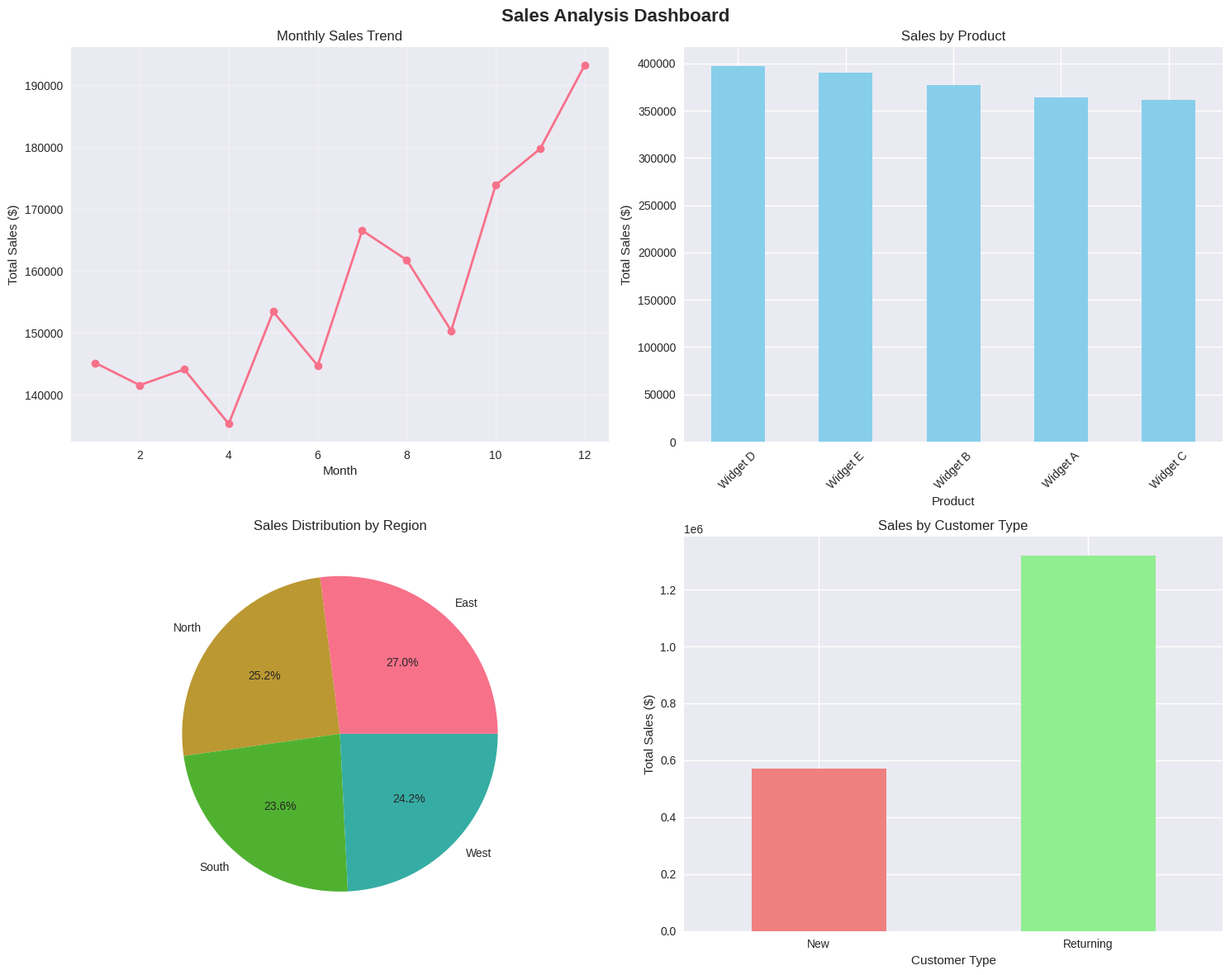

Source code (Python):
import pandas as pd
import numpy as np
import matplotlib.pyplot as plt
import seaborn as sns
from datetime import datetime, timedelta
import warnings
warnings.filterwarnings('ignore')

# Set style for better-looking plots
plt.style.use('seaborn-v0_8')
sns.set_palette("husl")

print("Libraries imported successfully!")

# Set random seed for reproducibility
np.random.seed(42)

# Generate date range
start_date = datetime(2024, 1, 1)
end_date = datetime(2024, 12, 31)
date_range = pd.date_range(start=start_date, end=end_date, freq='D')

# Create sample data
data = []
products = ['Widget A', 'Widget B', 'Widget C', 'Widget D', 'Widget E']
regions = ['North', 'South', 'East', 'West']

for date in date_range:
    # Add some seasonality (higher sales in Q4)
    seasonal_factor = 1.2 if date.month >= 10 else 1.0
    
    for _ in range(np.random.poisson(8)):  # Average 8 sales per day
        data.append({
            'date': date,
            'product': np.random.choice(products),
            'region': np.random.choice(regions),
            'quantity': np.random.randint(1, 10),
            'unit_price': np.random.uniform(50, 200) * seasonal_factor,
            'customer_type': np.random.choice(['New', 'Returning'], p=[0.3, 0.7])
        })

# Create DataFrame
df = pd.DataFrame(data)
df['total_sales'] = df['quantity'] * df['unit_price']
df['month'] = df['date'].dt.month
df['quarter'] = df['date'].dt.quarter

print(f"Generated {len(df)} sales records")
print(f"Date range: {df['date'].min()} to {df['date'].max()}")
df.head()

# Basic statistics
print("=== SALES SUMMARY ===")
print(f"Total Sales: ${df['total_sales'].sum():,.2f}")
print(f"Average Order Value: ${df['total_sales'].mean():.2f}")
print(f"Total Orders: {len(df):,}")
print(f"Average Daily Sales: ${df.groupby('date')['total_sales'].sum().mean():.2f}")

print("\n=== PRODUCT BREAKDOWN ===")
product_sales = df.groupby('product')['total_sales'].sum().sort_values(ascending=False)
for product, sales in product_sales.items():
    print(f"{product}: ${sales:,.2f}")

# Create a figure with multiple subplots
fig, axes = plt.subplots(2, 2, figsize=(15, 12))
fig.suptitle('Sales Analysis Dashboard', fontsize=16, fontweight='bold')

# 1. Monthly sales trend
monthly_sales = df.groupby('month')['total_sales'].sum()
axes[0, 0].plot(monthly_sales.index, monthly_sales.values, marker='o', linewidth=2)
axes[0, 0].set_title('Monthly Sales Trend')
axes[0, 0].set_xlabel('Month')
axes[0, 0].set_ylabel('Total Sales ($)')
axes[0, 0].grid(True, alpha=0.3)

# 2. Sales by product
product_sales.plot(kind='bar', ax=axes[0, 1], color='skyblue')
axes[0, 1].set_title('Sales by Product')
axes[0, 1].set_xlabel('Product')
axes[0, 1].set_ylabel('Total Sales ($)')
axes[0, 1].tick_params(axis='x', rotation=45)

# 3. Sales by region
region_sales = df.groupby('region')['total_sales'].sum()
axes[1, 0].pie(region_sales.values, labels=region_sales.index, autopct='%1.1f%%')
axes[1, 0].set_title('Sales Distribution by Region')

# 4. Customer type comparison
customer_sales = df.groupby('customer_type')['total_sales'].sum()
customer_sales.plot(kind='bar', ax=axes[1, 1], color=['lightcoral', 'lightgreen'])
axes[1, 1].set_title('Sales by Customer Type')
axes[1, 1].set_xlabel('Customer Type')
axes[1, 1].set_ylabel('Total Sales ($)')
axes[1, 1].tick_params(axis='x', rotation=0)

plt.tight_layout()
plt.show()

# Quarterly analysis
quarterly_summary = df.groupby('quarter').agg({
    'total_sales': ['sum', 'mean', 'count'],
    'quantity': 'sum'
}).round(2)

quarterly_summary.columns = ['Total_Sales', 'Avg_Order_Value', 'Order_Count', 'Total_Quantity']
quarterly_summary.index = [f'Q{i}' for i in quarterly_summary.index]

print("Quarterly Performance Summary:")
print(quarterly_summary)

# Calculate quarter-over-quarter growth
quarterly_sales = df.groupby('quarter')['total_sales'].sum()
qoq_growth = quarterly_sales.pct_change() * 100

print("\nQuarter-over-Quarter Growth:")
for quarter, growth in qoq_growth.items():
    if not np.isnan(growth):
        print(f"Q{quarter}: {growth:.1f}%")

# Calculate key metrics for insights
best_product = product_sales.index[0]
best_region = region_sales.idxmax()
peak_month = monthly_sales.idxmax()
total_revenue = df['total_sales'].sum()

print("🎯 KEY INSIGHTS:")
print(f"📈 Total Revenue: ${total_revenue:,.2f}")
print(f"🏆 Best Performing Product: {best_product} (${product_sales[best_product]:,.2f})")
print(f"🌟 Top Region: {best_region} (${region_sales[best_region]:,.2f})")
print(f"📅 Peak Sales Month: Month {peak_month} (${monthly_sales[peak_month]:,.2f})")
print(f"👥 Customer Mix: {(df['customer_type'] == 'Returning').mean()*100:.1f}% returning customers")

print("\n💡 RECOMMENDATIONS:")
print(f"• Focus marketing efforts on {best_product} as it's the top performer")
print(f"• Expand operations in {best_region} region")
print("• Leverage Q4 seasonality for holiday promotions")
print("• Implement customer retention programs to increase returning customer ratio")
